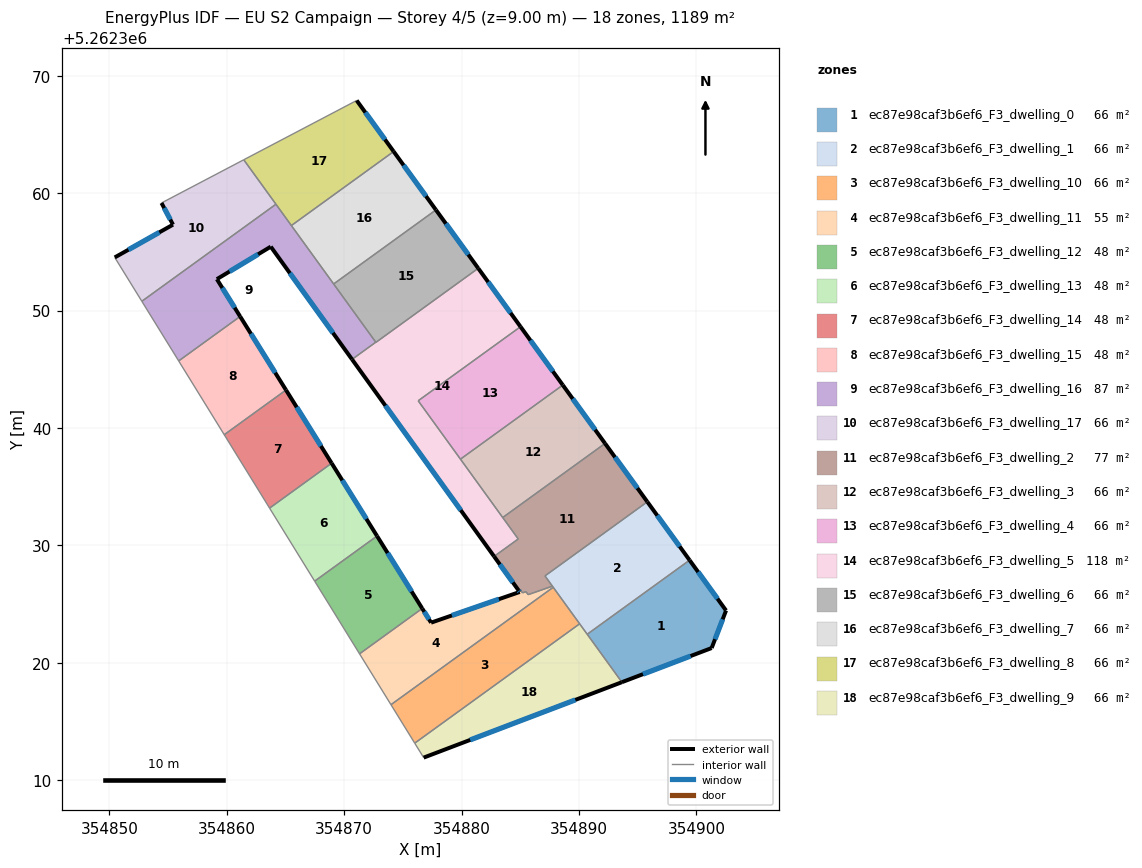
=== STOREY PLAN SPEC (per zone: floor XY polygon, exterior-wall plan segments, windows/doors) ===
zone 1: ec87e98caf3b6ef6_F3_dwelling_0  (66.0 m²)
  floor: (354899.42, 5262328.74) (354902.52, 5262324.46) (354901.30, 5262321.26) (354893.65, 5262318.35) (354890.70, 5262322.43)
  exterior wall: (354902.52, 5262324.46) – (354899.42, 5262328.74)  [5.3 m]
    window: (354901.79, 5262325.46) – (354900.15, 5262327.74)  [4.5 m²]
  exterior wall: (354901.30, 5262321.26) – (354902.52, 5262324.46)  [3.4 m]
    window: (354901.59, 5262322.01) – (354902.24, 5262323.71)  [2.9 m²]
  exterior wall: (354893.65, 5262318.35) – (354901.30, 5262321.26)  [8.2 m]
    window: (354895.45, 5262319.04) – (354899.50, 5262320.58)  [6.9 m²]
  interior walls: 2
zone 2: ec87e98caf3b6ef6_F3_dwelling_1  (66.0 m²)
  floor: (354895.82, 5262333.71) (354899.42, 5262328.74) (354890.70, 5262322.43) (354887.10, 5262327.40)
  exterior wall: (354899.42, 5262328.74) – (354895.82, 5262333.71)  [6.1 m]
    window: (354898.57, 5262329.91) – (354896.67, 5262332.55)  [5.2 m²]
  interior walls: 6
zone 3: ec87e98caf3b6ef6_F3_dwelling_10  (66.0 m²)
  floor: (354887.80, 5262326.43) (354890.05, 5262323.33) (354876.01, 5262313.16) (354873.99, 5262316.44)
  interior walls: 4
zone 4: ec87e98caf3b6ef6_F3_dwelling_11  (54.6 m²)
  floor: (354887.73, 5262326.53) (354887.80, 5262326.43) (354873.99, 5262316.44) (354871.31, 5262320.77) (354876.65, 5262324.63) (354877.40, 5262323.42) (354884.95, 5262326.04) (354884.86, 5262326.16) (354885.01, 5262326.21) (354885.19, 5262325.96) (354885.49, 5262326.06) (354885.67, 5262325.81) (354886.10, 5262325.96)
  exterior wall: (354884.95, 5262326.04) – (354877.40, 5262323.42)  [8.0 m]
    window: (354883.18, 5262325.42) – (354879.18, 5262324.04)  [6.7 m²]
  exterior wall: (354884.86, 5262326.16) – (354884.95, 5262326.04)  [0.2 m]
    window: (354884.88, 5262326.13) – (354884.93, 5262326.07)  [0.1 m²]
  exterior wall: (354877.40, 5262323.42) – (354876.65, 5262324.63)  [1.4 m]
    window: (354877.23, 5262323.71) – (354876.83, 5262324.35)  [1.2 m²]
  interior walls: 10
zone 5: ec87e98caf3b6ef6_F3_dwelling_12  (47.7 m²)
  floor: (354872.80, 5262330.80) (354876.65, 5262324.63) (354871.31, 5262320.77) (354867.49, 5262326.96)
  exterior wall: (354876.65, 5262324.63) – (354872.80, 5262330.80)  [7.3 m]
    window: (354875.75, 5262326.08) – (354873.71, 5262329.35)  [6.1 m²]
  interior walls: 3
zone 6: ec87e98caf3b6ef6_F3_dwelling_13  (47.7 m²)
  floor: (354868.94, 5262337.00) (354872.80, 5262330.80) (354867.49, 5262326.96) (354863.65, 5262333.18)
  exterior wall: (354872.80, 5262330.80) – (354868.94, 5262337.00)  [7.3 m]
    window: (354871.89, 5262332.26) – (354869.84, 5262335.55)  [6.2 m²]
  interior walls: 3
zone 7: ec87e98caf3b6ef6_F3_dwelling_14  (47.7 m²)
  floor: (354865.05, 5262343.23) (354868.94, 5262337.00) (354863.65, 5262333.18) (354859.79, 5262339.43)
  exterior wall: (354868.94, 5262337.00) – (354865.05, 5262343.23)  [7.3 m]
    window: (354868.02, 5262338.47) – (354865.96, 5262341.77)  [6.2 m²]
  interior walls: 3
zone 8: ec87e98caf3b6ef6_F3_dwelling_15  (47.7 m²)
  floor: (354861.14, 5262349.50) (354865.05, 5262343.23) (354859.79, 5262339.43) (354855.91, 5262345.71)
  exterior wall: (354865.05, 5262343.23) – (354861.14, 5262349.50)  [7.4 m]
    window: (354864.13, 5262344.71) – (354862.06, 5262348.03)  [6.2 m²]
  interior walls: 3
zone 9: ec87e98caf3b6ef6_F3_dwelling_16  (87.3 m²)
  floor: (354864.19, 5262359.06) (354872.70, 5262347.31) (354870.67, 5262345.84) (354863.75, 5262355.44) (354859.16, 5262352.67) (354861.14, 5262349.50) (354855.91, 5262345.71) (354852.77, 5262350.79)
  exterior wall: (354859.16, 5262352.67) – (354863.75, 5262355.44)  [5.4 m]
    window: (354860.24, 5262353.32) – (354862.67, 5262354.79)  [4.5 m²]
  exterior wall: (354861.14, 5262349.50) – (354859.16, 5262352.67)  [3.7 m]
    window: (354860.68, 5262350.24) – (354859.63, 5262351.93)  [3.2 m²]
  exterior wall: (354863.75, 5262355.44) – (354870.67, 5262345.84)  [11.8 m]
    window: (354865.38, 5262353.19) – (354869.05, 5262348.10)  [10.0 m²]
  interior walls: 7
zone 10: ec87e98caf3b6ef6_F3_dwelling_17  (66.0 m²)
  floor: (354861.45, 5262362.84) (354864.19, 5262359.06) (354852.77, 5262350.79) (354850.47, 5262354.53) (354855.43, 5262357.32) (354854.45, 5262359.16)
  exterior wall: (354855.43, 5262357.32) – (354850.47, 5262354.53)  [5.7 m]
    window: (354854.26, 5262356.66) – (354851.63, 5262355.18)  [4.8 m²]
  exterior wall: (354854.45, 5262359.16) – (354855.43, 5262357.32)  [2.1 m]
    window: (354854.68, 5262358.73) – (354855.20, 5262357.75)  [1.8 m²]
  interior walls: 4
zone 11: ec87e98caf3b6ef6_F3_dwelling_2  (77.5 m²)
  floor: (354892.22, 5262338.68) (354895.82, 5262333.71) (354887.10, 5262327.40) (354887.73, 5262326.53) (354886.10, 5262325.96) (354885.67, 5262325.81) (354885.49, 5262326.06) (354885.19, 5262325.96) (354885.01, 5262326.21) (354884.86, 5262326.16) (354882.77, 5262329.06) (354884.83, 5262330.55) (354883.51, 5262332.38)
  exterior wall: (354882.77, 5262329.06) – (354884.86, 5262326.16)  [3.6 m]
    window: (354883.26, 5262328.38) – (354884.37, 5262326.84)  [3.0 m²]
  exterior wall: (354895.82, 5262333.71) – (354892.22, 5262338.68)  [6.1 m]
    window: (354894.97, 5262334.88) – (354893.07, 5262337.52)  [5.2 m²]
  interior walls: 11
zone 12: ec87e98caf3b6ef6_F3_dwelling_3  (66.0 m²)
  floor: (354888.62, 5262343.66) (354892.22, 5262338.68) (354883.51, 5262332.38) (354879.91, 5262337.35)
  exterior wall: (354892.22, 5262338.68) – (354888.62, 5262343.66)  [6.1 m]
    window: (354891.37, 5262339.85) – (354889.47, 5262342.49)  [5.2 m²]
  interior walls: 3
zone 13: ec87e98caf3b6ef6_F3_dwelling_4  (66.0 m²)
  floor: (354885.02, 5262348.63) (354888.62, 5262343.66) (354879.91, 5262337.35) (354876.31, 5262342.32)
  exterior wall: (354888.62, 5262343.66) – (354885.02, 5262348.63)  [6.1 m]
    window: (354887.78, 5262344.82) – (354885.87, 5262347.46)  [5.2 m²]
  interior walls: 3
zone 14: ec87e98caf3b6ef6_F3_dwelling_5  (118.1 m²)
  floor: (354881.42, 5262353.60) (354885.02, 5262348.63) (354876.31, 5262342.32) (354884.83, 5262330.55) (354882.77, 5262329.06) (354870.67, 5262345.84) (354872.70, 5262347.31) (354872.71, 5262347.29)
  exterior wall: (354885.02, 5262348.63) – (354881.42, 5262353.60)  [6.1 m]
    window: (354884.18, 5262349.79) – (354882.27, 5262352.43)  [5.2 m²]
  exterior wall: (354870.67, 5262345.84) – (354882.77, 5262329.06)  [20.7 m]
    window: (354873.51, 5262341.90) – (354879.93, 5262333.00)  [17.5 m²]
  interior walls: 8
zone 15: ec87e98caf3b6ef6_F3_dwelling_6  (66.0 m²)
  floor: (354877.82, 5262358.57) (354881.42, 5262353.60) (354872.71, 5262347.29) (354869.11, 5262352.27)
  exterior wall: (354881.42, 5262353.60) – (354877.82, 5262358.57)  [6.1 m]
    window: (354880.57, 5262354.77) – (354878.66, 5262357.40)  [5.2 m²]
  interior walls: 4
zone 16: ec87e98caf3b6ef6_F3_dwelling_7  (66.0 m²)
  floor: (354874.22, 5262363.54) (354877.82, 5262358.57) (354869.11, 5262352.27) (354865.51, 5262357.24)
  exterior wall: (354877.82, 5262358.57) – (354874.22, 5262363.54)  [6.1 m]
    window: (354876.97, 5262359.74) – (354875.06, 5262362.38)  [5.2 m²]
  interior walls: 3
zone 17: ec87e98caf3b6ef6_F3_dwelling_8  (66.0 m²)
  floor: (354871.07, 5262367.89) (354874.22, 5262363.54) (354865.51, 5262357.24) (354861.45, 5262362.84)
  exterior wall: (354874.22, 5262363.54) – (354871.07, 5262367.89)  [5.4 m]
    window: (354873.48, 5262364.57) – (354871.81, 5262366.87)  [4.5 m²]
  interior walls: 4
zone 18: ec87e98caf3b6ef6_F3_dwelling_9  (66.0 m²)
  floor: (354890.05, 5262323.33) (354893.65, 5262318.35) (354876.77, 5262311.93) (354876.01, 5262313.16)
  exterior wall: (354876.77, 5262311.93) – (354893.65, 5262318.35)  [18.1 m]
    window: (354880.74, 5262313.44) – (354889.69, 5262316.84)  [15.2 m²]
  interior walls: 4

=== DERIVED (storey summary) ===
Building: EU S2 Campaign
Storey: 4 of 5  (floor level z = 9.00 m)
Storey gross floor area: 1188.5 m²
Zones on this storey: 18
  - ec87e98caf3b6ef6_F3_dwelling_0: floor 66.0 m²; exterior wall 16.9 m (50.7 m²); 3 window(s) 14.3 m²; WWR 28.1%
  - ec87e98caf3b6ef6_F3_dwelling_1: floor 66.0 m²; exterior wall 6.1 m (18.4 m²); 1 window(s) 5.2 m²; WWR 28.1%
  - ec87e98caf3b6ef6_F3_dwelling_10: floor 66.0 m²
  - ec87e98caf3b6ef6_F3_dwelling_11: floor 54.6 m²; exterior wall 9.6 m (28.7 m²); 3 window(s) 8.1 m²; WWR 28.1%
  - ec87e98caf3b6ef6_F3_dwelling_12: floor 47.7 m²; exterior wall 7.3 m (21.8 m²); 1 window(s) 6.1 m²; WWR 28.1%
  - ec87e98caf3b6ef6_F3_dwelling_13: floor 47.7 m²; exterior wall 7.3 m (21.9 m²); 1 window(s) 6.2 m²; WWR 28.1%
  - ec87e98caf3b6ef6_F3_dwelling_14: floor 47.7 m²; exterior wall 7.3 m (22.0 m²); 1 window(s) 6.2 m²; WWR 28.1%
  - ec87e98caf3b6ef6_F3_dwelling_15: floor 47.7 m²; exterior wall 7.4 m (22.1 m²); 1 window(s) 6.2 m²; WWR 28.1%
  - ec87e98caf3b6ef6_F3_dwelling_16: floor 87.3 m²; exterior wall 20.9 m (62.8 m²); 3 window(s) 17.7 m²; WWR 28.1%
  - ec87e98caf3b6ef6_F3_dwelling_17: floor 66.0 m²; exterior wall 7.8 m (23.3 m²); 2 window(s) 6.6 m²; WWR 28.1%
  - ec87e98caf3b6ef6_F3_dwelling_2: floor 77.5 m²; exterior wall 9.7 m (29.1 m²); 2 window(s) 8.2 m²; WWR 28.1%
  - ec87e98caf3b6ef6_F3_dwelling_3: floor 66.0 m²; exterior wall 6.1 m (18.4 m²); 1 window(s) 5.2 m²; WWR 28.1%
  - ec87e98caf3b6ef6_F3_dwelling_4: floor 66.0 m²; exterior wall 6.1 m (18.4 m²); 1 window(s) 5.2 m²; WWR 28.1%
  - ec87e98caf3b6ef6_F3_dwelling_5: floor 118.1 m²; exterior wall 26.8 m (80.5 m²); 2 window(s) 22.6 m²; WWR 28.1%
  - ec87e98caf3b6ef6_F3_dwelling_6: floor 66.0 m²; exterior wall 6.1 m (18.4 m²); 1 window(s) 5.2 m²; WWR 28.1%
  - ec87e98caf3b6ef6_F3_dwelling_7: floor 66.0 m²; exterior wall 6.1 m (18.4 m²); 1 window(s) 5.2 m²; WWR 28.1%
  - ec87e98caf3b6ef6_F3_dwelling_8: floor 66.0 m²; exterior wall 5.4 m (16.1 m²); 1 window(s) 4.5 m²; WWR 28.1%
  - ec87e98caf3b6ef6_F3_dwelling_9: floor 66.0 m²; exterior wall 18.1 m (54.2 m²); 1 window(s) 15.2 m²; WWR 28.1%
Zone adjacency (shared interzone walls):
  - ec87e98caf3b6ef6_F3_dwelling_0 ↔ ec87e98caf3b6ef6_F3_dwelling_1
  - ec87e98caf3b6ef6_F3_dwelling_0 ↔ ec87e98caf3b6ef6_F3_dwelling_9
  - ec87e98caf3b6ef6_F3_dwelling_1 ↔ ec87e98caf3b6ef6_F3_dwelling_10
  - ec87e98caf3b6ef6_F3_dwelling_1 ↔ ec87e98caf3b6ef6_F3_dwelling_11
  - ec87e98caf3b6ef6_F3_dwelling_1 ↔ ec87e98caf3b6ef6_F3_dwelling_2
  - ec87e98caf3b6ef6_F3_dwelling_1 ↔ ec87e98caf3b6ef6_F3_dwelling_9
  - ec87e98caf3b6ef6_F3_dwelling_10 ↔ ec87e98caf3b6ef6_F3_dwelling_11
  - ec87e98caf3b6ef6_F3_dwelling_10 ↔ ec87e98caf3b6ef6_F3_dwelling_9
  - ec87e98caf3b6ef6_F3_dwelling_11 ↔ ec87e98caf3b6ef6_F3_dwelling_12
  - ec87e98caf3b6ef6_F3_dwelling_11 ↔ ec87e98caf3b6ef6_F3_dwelling_2
  - ec87e98caf3b6ef6_F3_dwelling_12 ↔ ec87e98caf3b6ef6_F3_dwelling_13
  - ec87e98caf3b6ef6_F3_dwelling_13 ↔ ec87e98caf3b6ef6_F3_dwelling_14
  - ec87e98caf3b6ef6_F3_dwelling_14 ↔ ec87e98caf3b6ef6_F3_dwelling_15
  - ec87e98caf3b6ef6_F3_dwelling_15 ↔ ec87e98caf3b6ef6_F3_dwelling_16
  - ec87e98caf3b6ef6_F3_dwelling_16 ↔ ec87e98caf3b6ef6_F3_dwelling_17
  - ec87e98caf3b6ef6_F3_dwelling_16 ↔ ec87e98caf3b6ef6_F3_dwelling_5
  - ec87e98caf3b6ef6_F3_dwelling_16 ↔ ec87e98caf3b6ef6_F3_dwelling_6
  - ec87e98caf3b6ef6_F3_dwelling_16 ↔ ec87e98caf3b6ef6_F3_dwelling_7
  - ec87e98caf3b6ef6_F3_dwelling_16 ↔ ec87e98caf3b6ef6_F3_dwelling_8
  - ec87e98caf3b6ef6_F3_dwelling_17 ↔ ec87e98caf3b6ef6_F3_dwelling_8
  - ec87e98caf3b6ef6_F3_dwelling_2 ↔ ec87e98caf3b6ef6_F3_dwelling_3
  - ec87e98caf3b6ef6_F3_dwelling_2 ↔ ec87e98caf3b6ef6_F3_dwelling_5
  - ec87e98caf3b6ef6_F3_dwelling_3 ↔ ec87e98caf3b6ef6_F3_dwelling_4
  - ec87e98caf3b6ef6_F3_dwelling_3 ↔ ec87e98caf3b6ef6_F3_dwelling_5
  - ec87e98caf3b6ef6_F3_dwelling_4 ↔ ec87e98caf3b6ef6_F3_dwelling_5
  - ec87e98caf3b6ef6_F3_dwelling_5 ↔ ec87e98caf3b6ef6_F3_dwelling_6
  - ec87e98caf3b6ef6_F3_dwelling_6 ↔ ec87e98caf3b6ef6_F3_dwelling_7
  - ec87e98caf3b6ef6_F3_dwelling_7 ↔ ec87e98caf3b6ef6_F3_dwelling_8